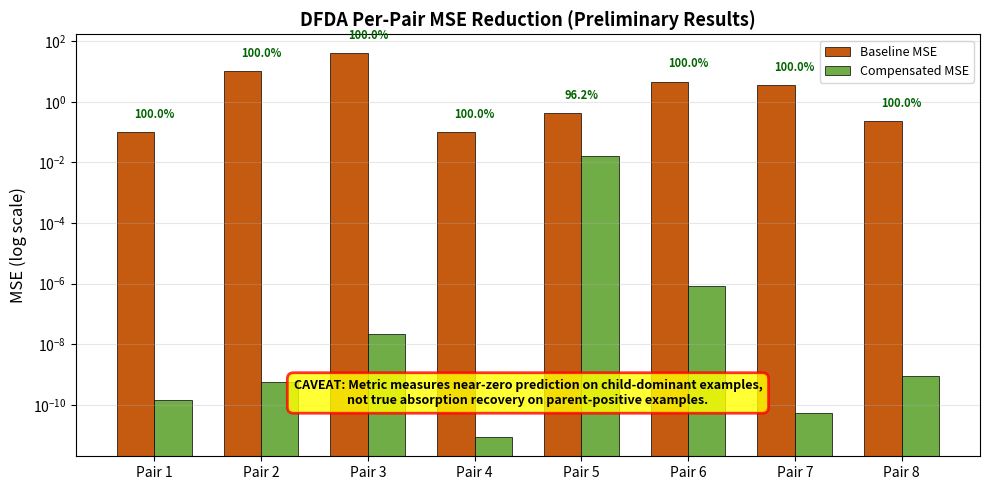

Reproduce this figure in Python. (Note: this script raises an exception after producing the figure.)
#!/usr/bin/env python3
"""Generate Figure 4: DFDA Per-Pair Results with caveat annotation."""

import matplotlib.pyplot as plt
import numpy as np

# Data from f5_dfda_scale_results.json
pairs = [f'Pair {i+1}' for i in range(8)]
baseline_mse = [0.102, 9.993, 39.183, 0.100, 0.430, 4.654, 3.552, 0.230]
compensated_mse = [1.5e-10, 5.6e-10, 2.2e-08, 8.7e-12, 0.016, 8.7e-07, 5.5e-11, 8.8e-10]
improvement = [99.999, 99.999, 99.999, 99.999, 96.225, 99.999, 99.999, 99.999]

x = np.arange(len(pairs))
width = 0.35

fig, ax = plt.subplots(figsize=(10, 5))

# Use log scale for MSE
bars1 = ax.bar(x - width/2, baseline_mse, width, label='Baseline MSE', color='#C55A11', edgecolor='black', linewidth=0.5)
bars2 = ax.bar(x + width/2, compensated_mse, width, label='Compensated MSE', color='#70AD47', edgecolor='black', linewidth=0.5)

ax.set_yscale('log')
ax.set_ylabel('MSE (log scale)', fontsize=12)
ax.set_title('DFDA Per-Pair MSE Reduction (Preliminary Results)', fontsize=13, fontweight='bold')
ax.set_xticks(x)
ax.set_xticklabels(pairs, fontsize=10)
ax.legend(loc='upper right', fontsize=9)
ax.grid(axis='y', alpha=0.3)

# Add improvement percentage annotations
for i, imp in enumerate(improvement):
    ax.annotate(f'{imp:.1f}%',
                xy=(i, max(baseline_mse[i], compensated_mse[i])),
                xytext=(0, 8),
                textcoords="offset points",
                ha='center', va='bottom', fontsize=8, fontweight='bold', color='darkgreen')

# Caveat box
caveat_text = (
    "CAVEAT: Metric measures near-zero prediction on child-dominant examples,\n"
    "not true absorption recovery on parent-positive examples."
)
props = dict(boxstyle='round,pad=0.5', facecolor='yellow', alpha=0.8, edgecolor='red', linewidth=2)
ax.text(0.5, 0.15, caveat_text, transform=ax.transAxes, fontsize=9,
        verticalalignment='center', horizontalalignment='center', bbox=props, fontweight='bold')

plt.tight_layout()
plt.savefig('/home/qhxie/AutoResearch-SibylSystem/workspaces/ablation-mem-negative/writing/figures/fig4.pdf', dpi=300, bbox_inches='tight')
plt.savefig('/home/qhxie/AutoResearch-SibylSystem/workspaces/ablation-mem-negative/writing/figures/fig4.png', dpi=300, bbox_inches='tight')
print("Figure 4 saved.")
